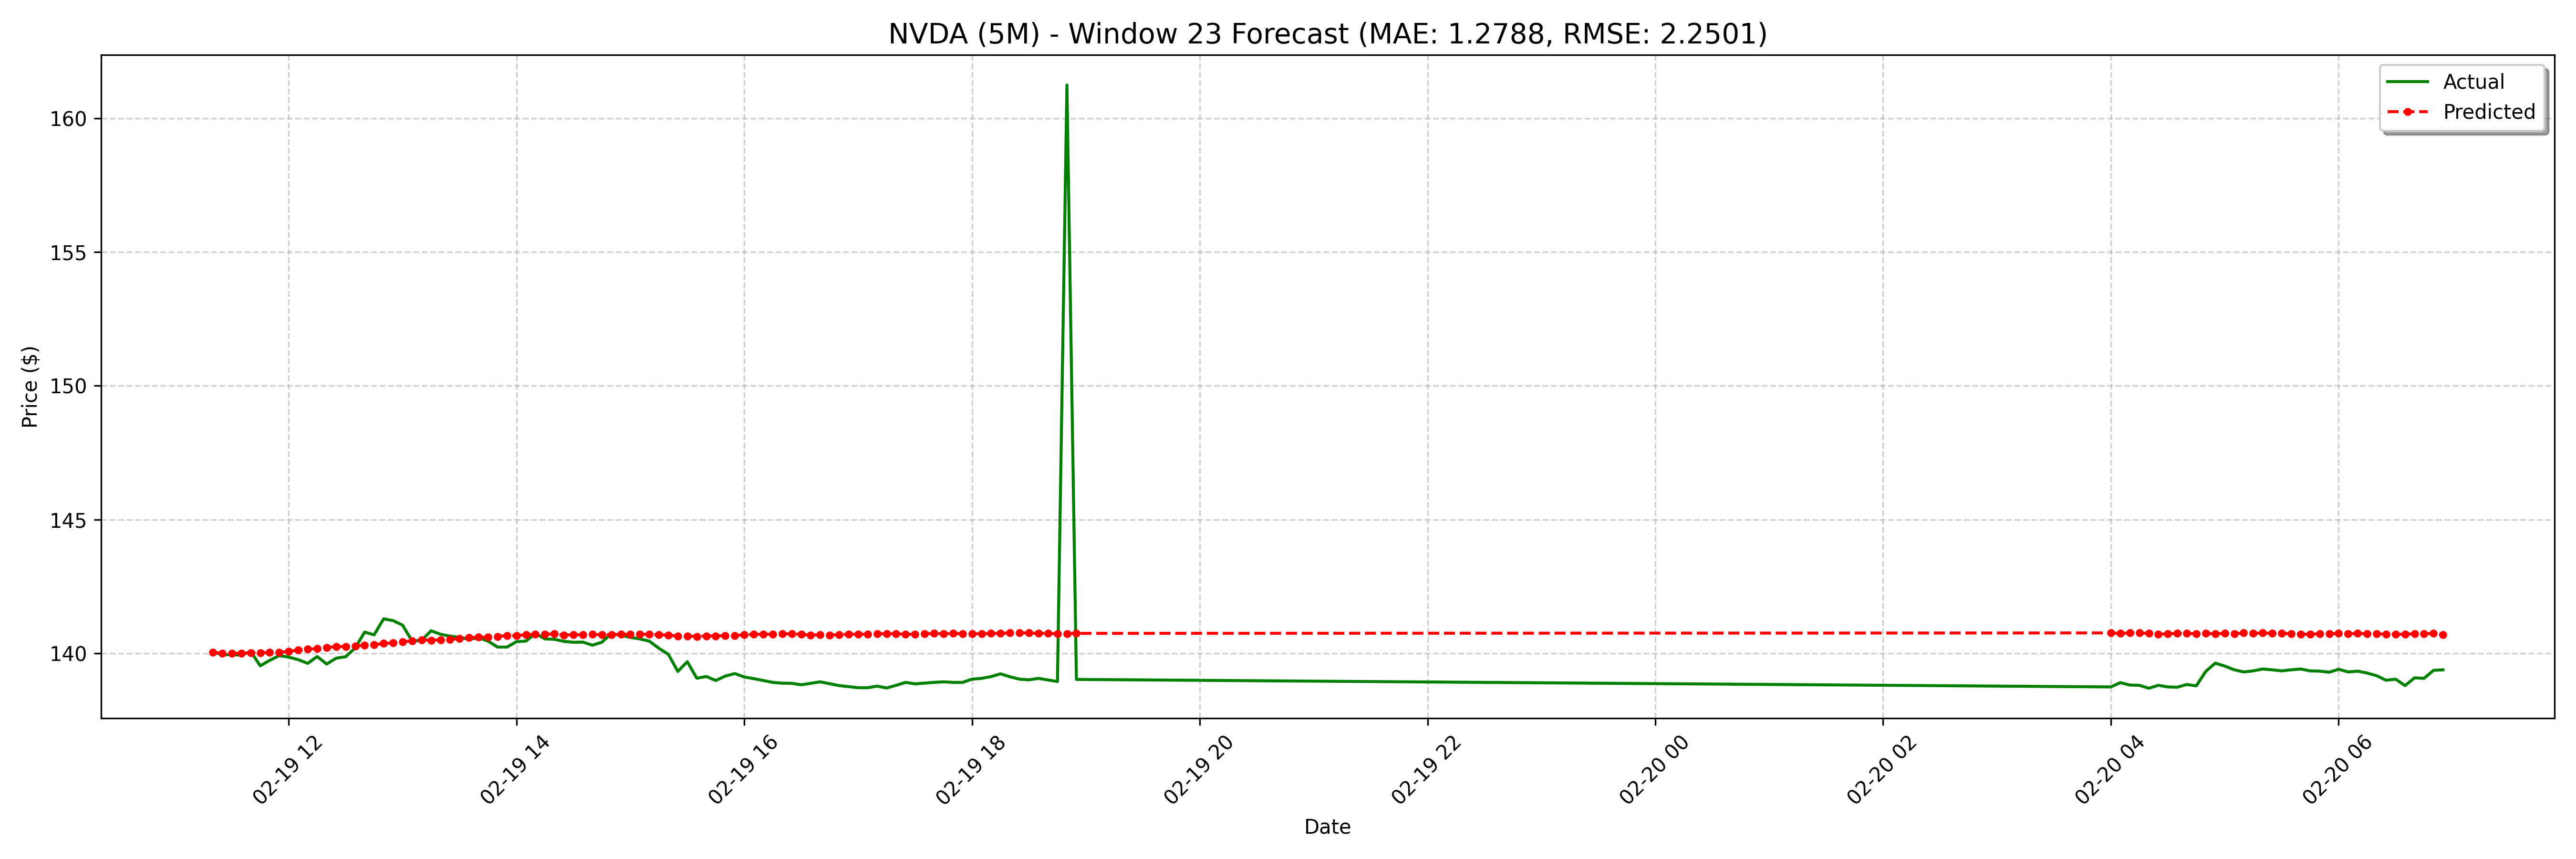

The data file committed next to this chart (first rows):
date, actual, forecast
2025-02-19 11:20:00-05:00, 140, 140
2025-02-19 11:25:00-05:00, 139.9, 140
2025-02-19 11:30:00-05:00, 139.9, 140
2025-02-19 11:35:00-05:00, 139.9, 140
2025-02-19 11:40:00-05:00, 140.1, 140
2025-02-19 11:45:00-05:00, 139.5, 140
2025-02-19 11:50:00-05:00, 139.7, 140
2025-02-19 11:55:00-05:00, 139.9, 140
2025-02-19 12:00:00-05:00, 139.9, 140.1
2025-02-19 12:05:00-05:00, 139.8, 140.1
2025-02-19 12:10:00-05:00, 139.6, 140.2
2025-02-19 12:15:00-05:00, 139.9, 140.2
2025-02-19 12:20:00-05:00, 139.6, 140.2
2025-02-19 12:25:00-05:00, 139.8, 140.2
2025-02-19 12:30:00-05:00, 139.9, 140.3
2025-02-19 12:35:00-05:00, 140.2, 140.3
2025-02-19 12:40:00-05:00, 140.8, 140.3
2025-02-19 12:45:00-05:00, 140.7, 140.3
2025-02-19 12:50:00-05:00, 141.3, 140.4
2025-02-19 12:55:00-05:00, 141.2, 140.4
2025-02-19 13:00:00-05:00, 141, 140.4
2025-02-19 13:05:00-05:00, 140.5, 140.5
2025-02-19 13:10:00-05:00, 140.5, 140.5
2025-02-19 13:15:00-05:00, 140.8, 140.5
2025-02-19 13:20:00-05:00, 140.7, 140.5
2025-02-19 13:25:00-05:00, 140.6, 140.5
2025-02-19 13:30:00-05:00, 140.6, 140.5
2025-02-19 13:35:00-05:00, 140.5, 140.6
2025-02-19 13:40:00-05:00, 140.6, 140.6
2025-02-19 13:45:00-05:00, 140.5, 140.6
2025-02-19 13:50:00-05:00, 140.2, 140.6
2025-02-19 13:55:00-05:00, 140.2, 140.7
2025-02-19 14:00:00-05:00, 140.4, 140.7
2025-02-19 14:05:00-05:00, 140.5, 140.7
2025-02-19 14:10:00-05:00, 140.7, 140.7
2025-02-19 14:15:00-05:00, 140.5, 140.7
2025-02-19 14:20:00-05:00, 140.5, 140.7
2025-02-19 14:25:00-05:00, 140.4, 140.7
2025-02-19 14:30:00-05:00, 140.4, 140.7
2025-02-19 14:35:00-05:00, 140.4, 140.7
2025-02-19 14:40:00-05:00, 140.3, 140.7
2025-02-19 14:45:00-05:00, 140.4, 140.7
2025-02-19 14:50:00-05:00, 140.7, 140.7
2025-02-19 14:55:00-05:00, 140.7, 140.7
2025-02-19 15:00:00-05:00, 140.6, 140.7
2025-02-19 15:05:00-05:00, 140.5, 140.7
2025-02-19 15:10:00-05:00, 140.5, 140.7
2025-02-19 15:15:00-05:00, 140.2, 140.7
2025-02-19 15:20:00-05:00, 140, 140.7
2025-02-19 15:25:00-05:00, 139.3, 140.6
2025-02-19 15:30:00-05:00, 139.7, 140.6
2025-02-19 15:35:00-05:00, 139.1, 140.6
2025-02-19 15:40:00-05:00, 139.1, 140.6
2025-02-19 15:45:00-05:00, 139, 140.6
2025-02-19 15:50:00-05:00, 139.1, 140.7
2025-02-19 15:55:00-05:00, 139.2, 140.7
2025-02-19 16:00:00-05:00, 139.1, 140.7
2025-02-19 16:05:00-05:00, 139.1, 140.7
2025-02-19 16:10:00-05:00, 139, 140.7
2025-02-19 16:15:00-05:00, 138.9, 140.7
... 68 more rows
